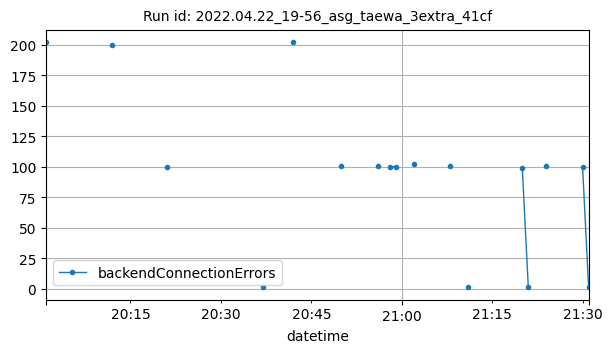

Values plotted in this chart, from the file beside it:
datetime, backendConnectionErrors
2022-04-22T20:01:00Z, 202
2022-04-22T20:12:00Z, 200
2022-04-22T20:21:00Z, 100
2022-04-22T20:37:00Z, 1
2022-04-22T20:42:00Z, 202
2022-04-22T20:50:00Z, 101
2022-04-22T20:56:00Z, 101
2022-04-22T20:58:00Z, 100
2022-04-22T20:59:00Z, 100
2022-04-22T21:02:00Z, 102
2022-04-22T21:08:00Z, 101
2022-04-22T21:11:00Z, 1
2022-04-22T21:20:00Z, 99
2022-04-22T21:21:00Z, 1
2022-04-22T21:24:00Z, 101
2022-04-22T21:30:00Z, 100
2022-04-22T21:31:00Z, 1
